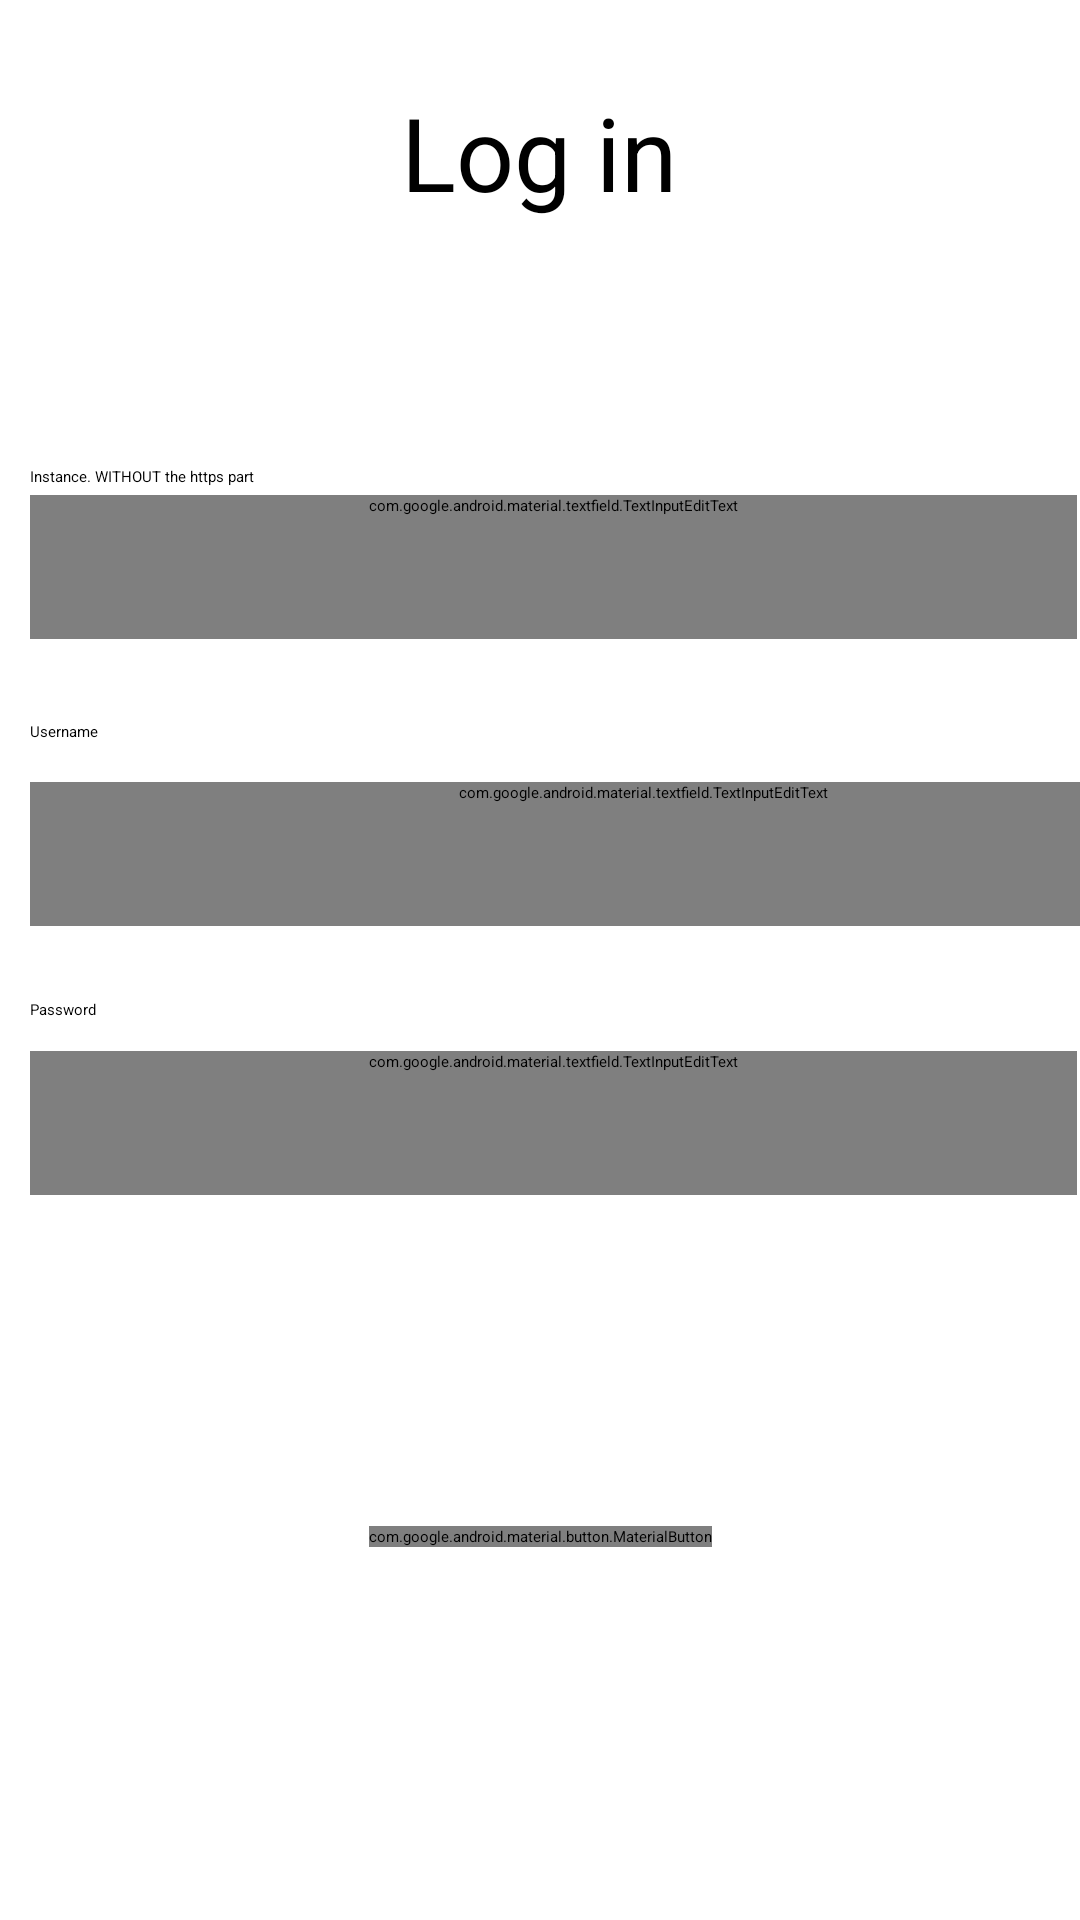

The Android layout XML behind this screen, and the referenced resources:
<!-- AndroidManifest.xml: application theme Theme.Bookwyrm -->
<!-- res/layout/activity_main.xml -->
<?xml version="1.0" encoding="utf-8"?>
<androidx.constraintlayout.widget.ConstraintLayout xmlns:android="http://schemas.android.com/apk/res/android"
    xmlns:app="http://schemas.android.com/apk/res-auto"
    xmlns:tools="http://schemas.android.com/tools"
    android:layout_width="match_parent"
    android:layout_height="match_parent"
    tools:context=".MainActivity">

    <com.google.android.material.textview.MaterialTextView
        android:id="@+id/textView4"
        android:layout_width="wrap_content"
        android:layout_height="wrap_content"
        android:layout_marginStart="17dp"
        android:layout_marginTop="15dp"
        android:layout_marginEnd="411dp"
        android:layout_marginBottom="20dp"
        android:text="Password"
        app:layout_constraintBottom_toTopOf="@+id/Password"
        app:layout_constraintEnd_toEndOf="parent"
        app:layout_constraintHorizontal_bias="0.151"
        app:layout_constraintStart_toStartOf="parent"
        app:layout_constraintTop_toBottomOf="@+id/Username"
        app:layout_constraintVertical_bias="0.0" />

    <com.google.android.material.textfield.TextInputEditText
        android:id="@+id/Instance"
        android:layout_width="match_parent"
        android:layout_height="wrap_content"
        android:layout_marginStart="10dp"
        android:layout_marginEnd="1dp"
        android:layout_marginBottom="262dp"
        android:hint="e.g. bookwyrm.social"
        android:inputType="text"
        android:minHeight="48dp"
        app:layout_constraintBottom_toBottomOf="parent"
        app:layout_constraintEnd_toEndOf="parent"
        app:layout_constraintStart_toStartOf="parent"
        app:layout_constraintTop_toTopOf="parent" />

    <com.google.android.material.textfield.TextInputEditText
        android:id="@+id/Username"
        android:layout_width="409dp"
        android:layout_height="wrap_content"
        android:layout_marginStart="10dp"
        android:layout_marginEnd="1dp"
        android:layout_marginBottom="284dp"
        android:hint="Username"
        android:inputType="text"
        android:minHeight="48dp"
        app:layout_constraintBottom_toBottomOf="parent"
        app:layout_constraintEnd_toEndOf="parent"
        app:layout_constraintHorizontal_bias="0.0"
        app:layout_constraintStart_toStartOf="parent"
        app:layout_constraintTop_toBottomOf="@+id/Instance" />

    <com.google.android.material.textfield.TextInputEditText
        android:id="@+id/Password"
        android:layout_width="match_parent"
        android:layout_height="wrap_content"
        android:layout_marginStart="10dp"
        android:layout_marginEnd="1dp"
        android:layout_marginBottom="200dp"
        android:hint="Password"
        android:inputType="textPassword"
        android:minHeight="48dp"
        app:layout_constraintBottom_toBottomOf="parent"
        app:layout_constraintEnd_toEndOf="parent"
        app:layout_constraintStart_toStartOf="parent"
        app:layout_constraintTop_toBottomOf="@+id/Username" />

    <com.google.android.material.textview.MaterialTextView
        android:id="@+id/textView"
        android:layout_width="wrap_content"
        android:layout_height="wrap_content"
        android:layout_marginStart="159dp"
        android:layout_marginLeft="159dp"
        android:layout_marginTop="35dp"
        android:layout_marginEnd="160dp"
        android:layout_marginRight="160dp"
        android:layout_marginBottom="6dp"
        android:text="Log in"
        android:textSize="34sp"
        app:layout_constraintBottom_toTopOf="@+id/textView2"
        app:layout_constraintEnd_toEndOf="parent"
        app:layout_constraintStart_toStartOf="parent"
        app:layout_constraintTop_toTopOf="parent" />

    <com.google.android.material.textview.MaterialTextView
        android:id="@+id/textView2"
        android:layout_width="wrap_content"
        android:layout_height="wrap_content"
        android:layout_marginStart="10dp"
        android:layout_marginTop="76dp"
        android:layout_marginEnd="185dp"
        android:layout_marginBottom="10dp"
        android:text="Instance. WITHOUT the https part"
        app:layout_constraintBottom_toTopOf="@+id/Instance"
        app:layout_constraintEnd_toEndOf="parent"
        app:layout_constraintHorizontal_bias="0.0"
        app:layout_constraintStart_toStartOf="parent"
        app:layout_constraintTop_toBottomOf="@+id/textView" />

    <com.google.android.material.textview.MaterialTextView
        android:id="@+id/textView3"
        android:layout_width="wrap_content"
        android:layout_height="wrap_content"
        android:layout_marginStart="10dp"
        android:layout_marginTop="24dp"
        android:layout_marginEnd="41dp"
        android:layout_marginBottom="10dp"
        android:text="Username"
        app:layout_constraintBottom_toTopOf="@+id/Username"
        app:layout_constraintEnd_toEndOf="parent"
        app:layout_constraintHorizontal_bias="0.0"
        app:layout_constraintStart_toStartOf="parent"
        app:layout_constraintTop_toBottomOf="@+id/Instance" />

    <com.google.android.material.textview.MaterialTextView
        android:id="@+id/textView6"
        android:layout_width="wrap_content"
        android:layout_height="wrap_content"
        android:layout_marginStart="10dp"
        android:layout_marginTop="24dp"
        android:layout_marginEnd="340dp"
        android:layout_marginBottom="10dp"
        android:text="Password"
        app:layout_constraintBottom_toTopOf="@+id/Password"
        app:layout_constraintEnd_toEndOf="parent"
        app:layout_constraintHorizontal_bias="0.0"
        app:layout_constraintStart_toStartOf="parent"
        app:layout_constraintTop_toBottomOf="@+id/Username" />

    <com.google.android.material.button.MaterialButton
        android:id="@+id/button"
        android:layout_width="wrap_content"
        android:layout_height="wrap_content"
        android:layout_marginStart="162dp"
        android:layout_marginLeft="162dp"
        android:layout_marginTop="91dp"
        android:layout_marginEnd="162dp"
        android:layout_marginRight="162dp"
        android:layout_marginBottom="105dp"
        android:onClick="LogIn"
        android:text="Log in"
        app:layout_constraintBottom_toBottomOf="parent"
        app:layout_constraintEnd_toEndOf="parent"
        app:layout_constraintStart_toStartOf="parent"
        app:layout_constraintTop_toBottomOf="@+id/Password" />

    <com.google.android.material.textview.MaterialTextView
        android:id="@+id/textView5"
        android:layout_width="243dp"
        android:layout_height="33dp"
        android:layout_marginStart="88dp"
        android:layout_marginLeft="88dp"
        android:layout_marginTop="49dp"
        android:layout_marginEnd="80dp"
        android:layout_marginRight="80dp"
        android:layout_marginBottom="25dp"
        android:text=""
        app:layout_constraintBottom_toBottomOf="parent"
        app:layout_constraintEnd_toEndOf="parent"
        app:layout_constraintStart_toStartOf="parent"
        app:layout_constraintTop_toBottomOf="@+id/button" />
</androidx.constraintlayout.widget.ConstraintLayout>
<!-- resources referenced by this layout -->
<resources>
  <style name="Theme.Bookwyrm" parent="Theme.AppCompat">
          
          <item name="colorPrimary">#3298DC</item>
          <item name="colorPrimaryDark">#1B557C</item>
          <item name="colorAccent">@color/teal_200</item>
          
      </style>
  <!-- not gathered from this repository: default colours our renderer supplied (Android Studio template values) -->
  <color name="teal_200">#FF03DAC5</color>
</resources>
